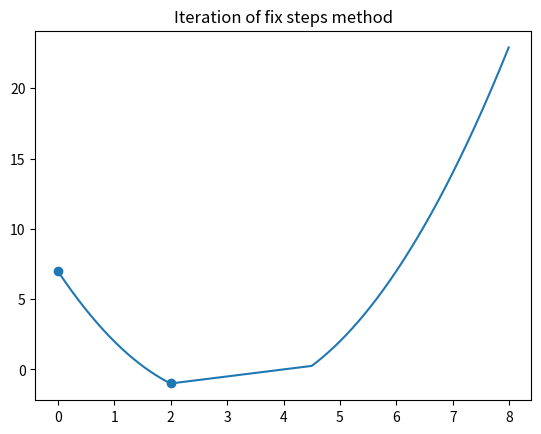

Recreate this plot in Python.
from os import name
import numpy as np
import matplotlib.pyplot as plt
from numpy.core.defchararray import array

"""The function defined in the homework PDF 2.2

The function is regarded as the line minimization, \
    so I treat the direction from x- to x+ (the direction of X axis) as the direction determination,\
        if it is in the real optimization problem, the direction should be set according to the Direction determination in the PPT 

Args:
    x: the input x value

return:
    the value of the function 
"""
def minfx(x):
    if x<2 :
        return -(2-(x-3)**2)  # take care don't forget the minus -
    if (x>=2)and(x<=4.5):
        return -(2-x/2)
    if x>4.5 :
        return -(2-(x-3)**2)


"""The manipulation of Golden search

Following the indication on the PPT

Args:
    iter: it is the max iteration times
    a0: the initial value of a
    d0: the initial value of d

return:
    x_values: the list of x(a,b,c,d) in every iteration 
    func_values: the list of the func value(f(a),f(b),f(c),f(d)) in every iteration  
    func_mins: list of the minimum of the function during the iterations
    x_mins: list of the xvalue of the minimum during the iterations
"""
def GoldenSearch(a0,d0,iter=5):
    lamda = (np.sqrt(5)-1)/2
    x_values = []
    func_values = []
    func_mins = []
    x_mins = []
    a = a0
    d = d0
    b = lamda*a + (1-lamda)*d
    c = (1-lamda)*a + lamda*d  # the first update 
    
    x_value = [a,b,c,d]
    x_values.append(x_value)
    
    func_value = [minfx(a),minfx(b),minfx(c),minfx(d)]
    func_values.append(func_value)
    
    func_mins.append(min(func_value))  # the minimum of the function during the iterations
    x_mins.append(x_value[func_value.index(min(func_value))])  # the xvalue of the minimum during the iterations

    
    for _ in range(iter):
        
        if minfx(b)>minfx(c): 
            a = b
            d = d
            b = lamda*a + (1-lamda)*d
            c = (1-lamda)*a + lamda*d
        
        if minfx(b)<=minfx(c):
            a = a
            d = c
            b = lamda*a + (1-lamda)*d
            c = (1-lamda)*a + lamda*d  # update the a,b,c,d
        
        x_value = [a,b,c,d]
        x_values.append(x_value)
        
        func_value = [minfx(a),minfx(b),minfx(c),minfx(d)]
        func_values.append(func_value)
        
        func_mins.append(min(func_value))
        x_mins.append(x_value[func_value.index(min(func_value))])
    
    x_test = np.arange(0,8,0.01)
    y_test = []
    for x in x_test:
        y_test.append(minfx(x))
    plt.plot(x_test,y_test)
    plt.scatter(x_mins,func_mins)
    plt.title("Iteration of Golden Search")
    plt.show()
    
    return x_values,func_values,func_mins,x_mins

"""The classic Fibonacci calculation
"""
def FibCalculate(n):
    n0 = 0
    n1 = 1
    nth = 0
    if (n==0):
        return n0
    if (n==1):
        return n1
    else:
        for i in range(n-1):
            nth = n0 + n1
            n0 = n1
            n1 = nth
    return nth

"""Calculate the n for the iteration  times

For details ,see the PPT or PDF P34

Args:
    epsilon: it is the error to calculate the iteration times n
    a0: the initial value of a
    d0: the initial value of d

return:
    the iteration times
"""

def CalculateN(a0,d0,epsilon):
    n = 2
    while(FibCalculate(n) < (d0-a0)/epsilon):
        n += 1  # count begins from 2
    return n


"""The manipulation of Fibonacci method

Following the indication on the PPT, calculate the iteration times n by the error epsilon

Args:
    epsilon: it is the error to calculate the iteration times n
    a0: the initial value of a
    d0: the initial value of d

return:
    x_values: the list of x(a,b,c,d) in every iteration 
    func_values: the list of the func value(f(a),f(b),f(c),f(d)) in every iteration  
    func_mins: list of the minimum of the function during the iterations
    x_mins: list of the xvalue of the minimum during the iterations
"""
def FibonacciMethod(a0,d0,epsilon):
    
    iter = CalculateN(a0,d0,epsilon)  # calculate the iteration times
    lamda = FibCalculate(iter)/FibCalculate(iter+1)  
    x_values = []
    func_values = []
    func_mins = []
    x_mins = []
    a = a0
    d = d0
    b = lamda*a + (1-lamda)*d
    c = (1-lamda)*a + lamda*d  # the first update 
    
    x_value = [a,b,c,d]
    x_values.append(x_value)
    
    func_value = [minfx(a),minfx(b),minfx(c),minfx(d)]
    func_values.append(func_value)
    
    func_mins.append(min(func_value))  # the minimum of the function during the iterations
    x_mins.append(x_value[func_value.index(min(func_value))])  # the xvalue of the minimum during the iterations

    
    for n in range(1,iter-1):
        
        lamda = FibCalculate(iter-n)/FibCalculate(iter+1-n)  # calculate the lamda for every iteration 
        if minfx(b)>minfx(c): 
            a = b
            d = d
            b = lamda*a + (1-lamda)*d
            c = (1-lamda)*a + lamda*d
        
        if minfx(b)<=minfx(c):
            a = a
            d = c
            b = lamda*a + (1-lamda)*d
            c = (1-lamda)*a + lamda*d  # update the a,b,c,d
        
        x_value = [a,b,c,d]
        x_values.append(x_value)
        
        func_value = [minfx(a),minfx(b),minfx(c),minfx(d)]
        func_values.append(func_value)
        
        func_mins.append(min(func_value))
        x_mins.append(x_value[func_value.index(min(func_value))])
    
    x_test = np.arange(0,8,0.01)
    y_test = []
    for x in x_test:
        y_test.append(minfx(x))
    plt.plot(x_test,y_test)
    plt.scatter(x_mins,func_mins)
    plt.title("Iteration of Fibonacci method")
    plt.show()
    
    return x_values,func_values,func_mins,x_mins

"""The manipulation of fixed step search

Following the indication on the PPT, the detax is set as 2  

Args:
    x0: the start value of x
    x1: the stop value of x
    detaX: the fixed step

return:
    x_values: the list of x in every iteration 
    func_values: the list of the func value(f(x)) in every iteration  
"""
def FixedStep(x0,x1,detaX=2):
    l = 0  # set the l according to the PPT  
    x_values = []
    func_values = []
    while(minfx(x0+l*detaX)>minfx(x0+(l+1)*detaX)):
        x_values.append(x0+l*detaX)
        func_values.append(minfx(x0+l*detaX))
        l += 1
        if x0+l*detaX>x1:
            break

    x_values.append(x0+l*detaX)
    func_values.append(minfx(x0+l*detaX))
     
    x_test = np.arange(0,8,0.01)  # plot the iteration 
    y_test = []
    for x in x_test:
        y_test.append(minfx(x))
    plt.plot(x_test,y_test)
    plt.scatter(x_values,func_values)
    plt.title("Iteration of fix steps method")
    plt.show()
    
    return l,x_values,func_values
    


if __name__=="__main__":

    """x_values,func_values,func_mins,x_mins = GoldenSearch(0,8,5)
    print(x_values)
    print(func_values)
    print(func_mins)
    print(x_mins)"""

    """x_values,func_values,func_mins,x_mins = FibonacciMethod(0,8,0.1)
    print(x_values)
    print(func_values)
    print(func_mins)
    print(x_mins)"""
    
    l,x_values,func_values = FixedStep(0,8)
    print(l)
    print(x_values)
    print(func_values)